5-way image classification set "LeafLogic-dataset" from GitHub (preetu10/Leaf-Logic); label vocabulary: Bohera, Horitoki, lemon grass, Nayon tara, Pathor kuchi.

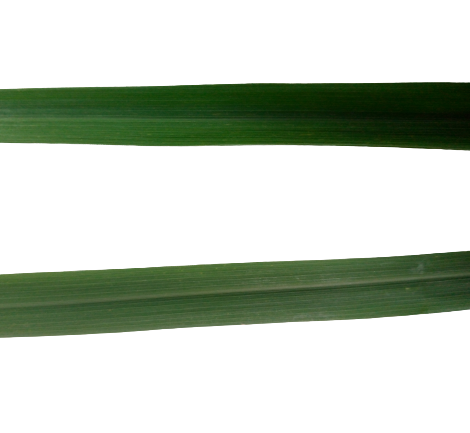
Label: lemon grass

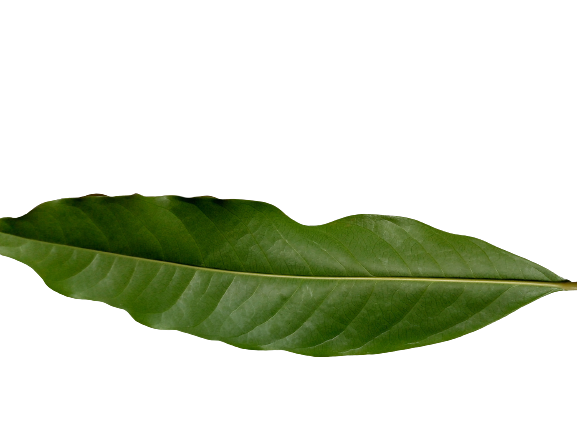
Label: Bohera

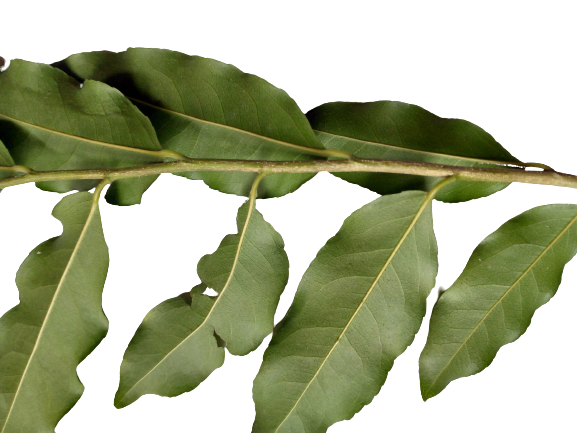
Label: Horitoki

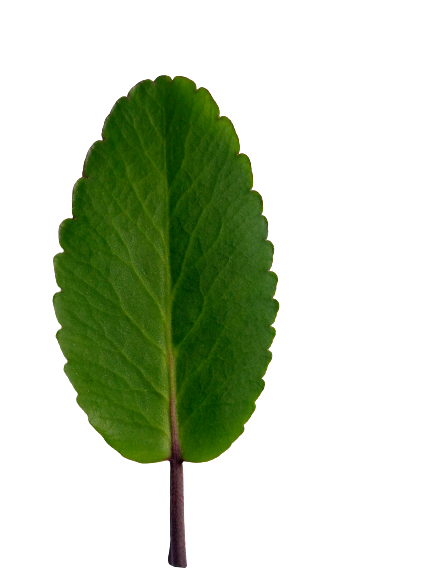
Label: Pathor kuchi

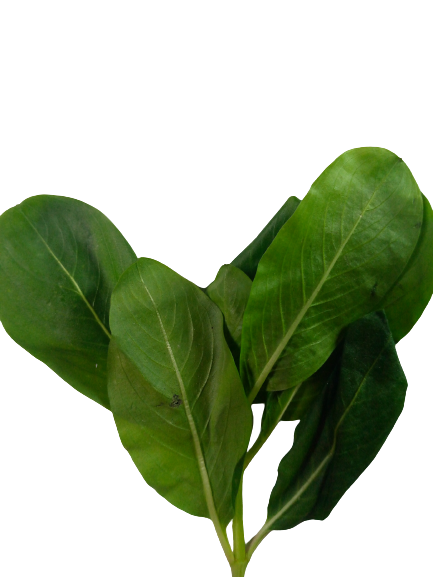
Label: Nayon tara

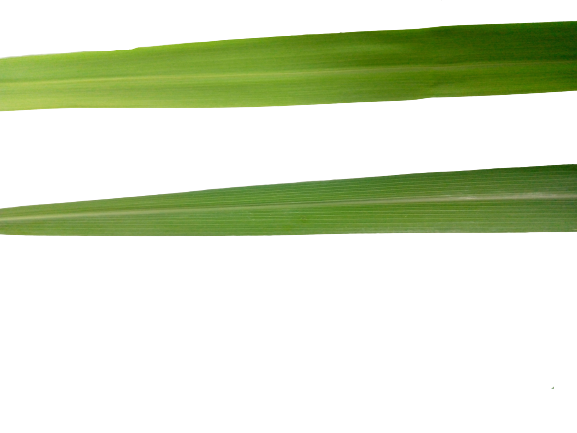
Label: lemon grass
